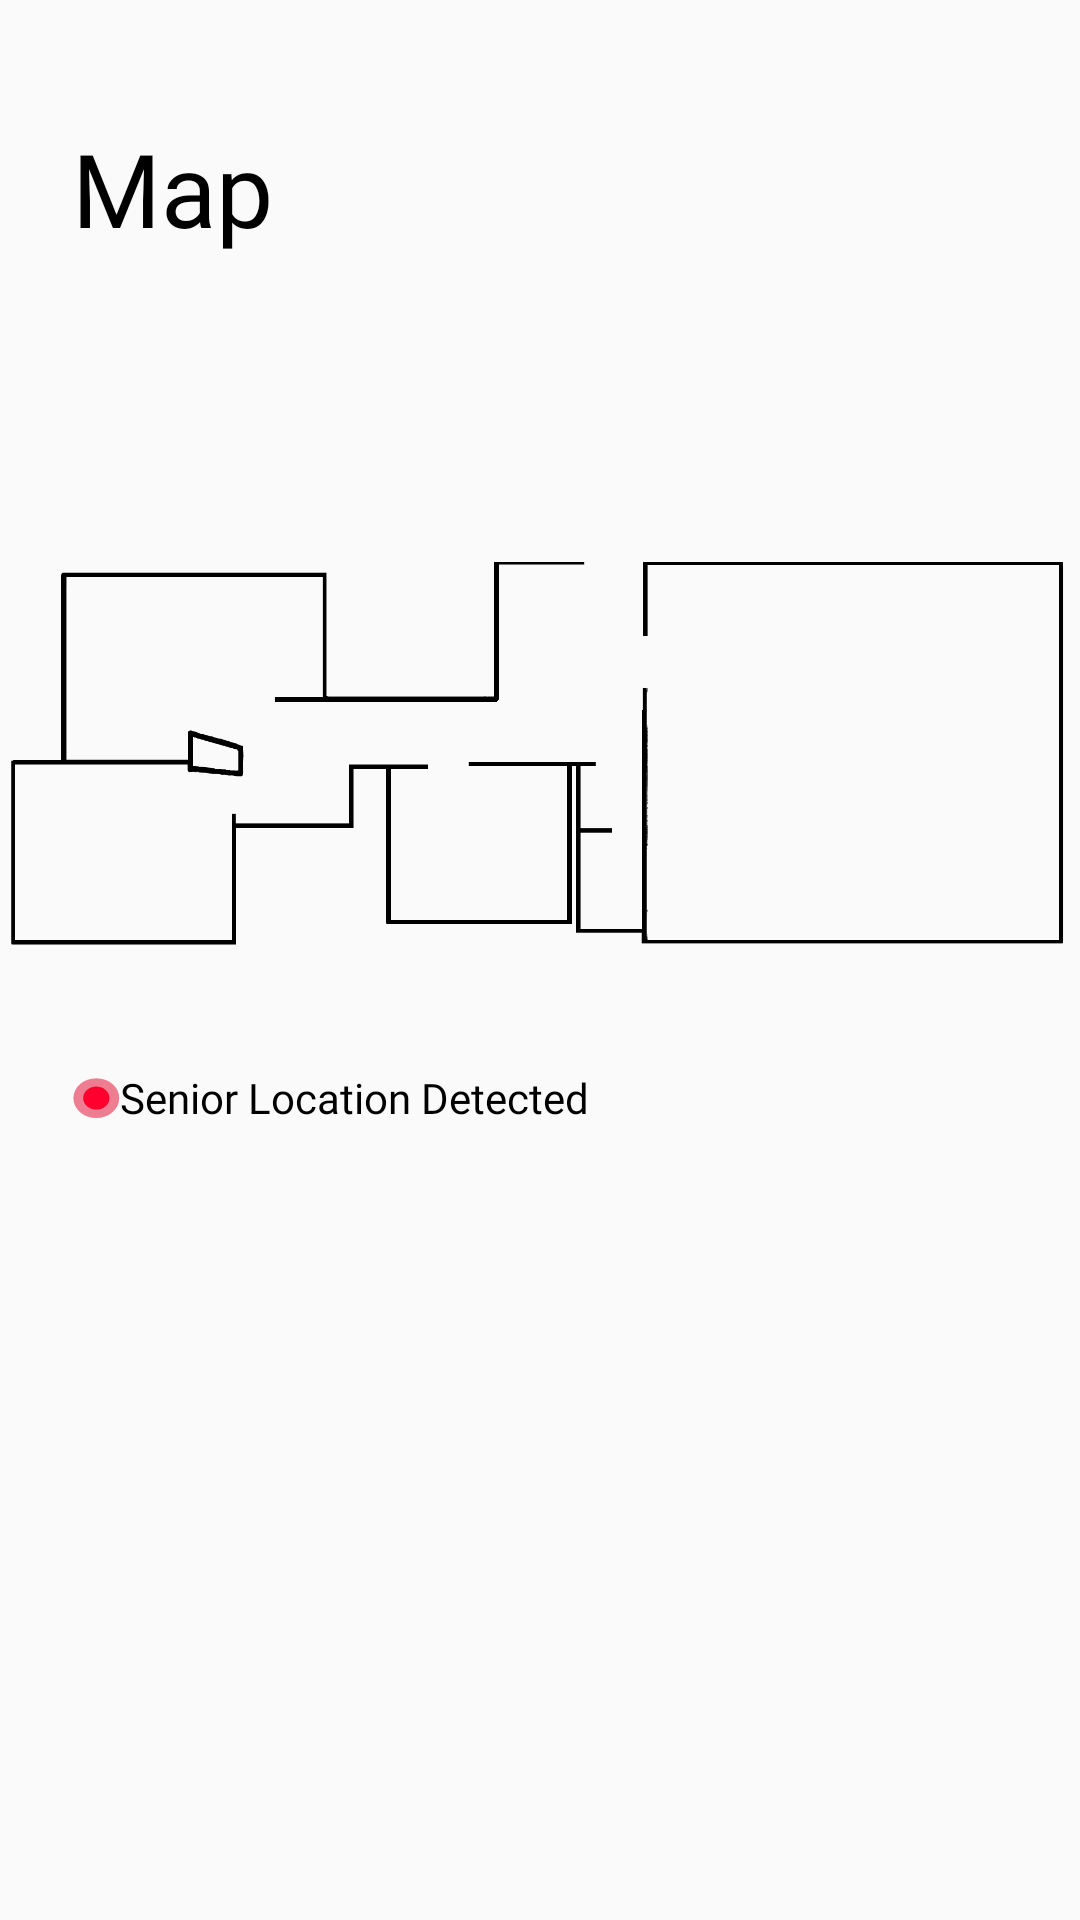

The Android layout XML behind this screen, and the referenced resources:
<!-- AndroidManifest.xml: application theme AppTheme.NoActionBar -->
<!-- res/layout/fragment_map.xml -->
<?xml version="1.0" encoding="utf-8"?>
<androidx.constraintlayout.widget.ConstraintLayout xmlns:android="http://schemas.android.com/apk/res/android"
    xmlns:app="http://schemas.android.com/apk/res-auto"
    xmlns:tools="http://schemas.android.com/tools"
    android:layout_width="match_parent"
    android:layout_height="match_parent"
    tools:context=".MapFragment">

    <TextView
        android:id="@+id/textView17"
        android:layout_width="wrap_content"
        android:layout_height="wrap_content"
        android:layout_marginStart="24dp"
        android:layout_marginTop="40dp"
        android:fontFamily="@font/sanfrans_bold"
        android:text="@string/title_map"
        android:textAppearance="@style/TextAppearance.AppCompat.Display1"
        android:textColor="@color/black"
        app:layout_constraintStart_toStartOf="parent"
        app:layout_constraintTop_toTopOf="parent" />


    <RelativeLayout
        android:id="@+id/relativelayout"
        android:layout_width="wrap_content"
        android:layout_height="wrap_content"
        android:layout_marginTop="63dp"
        android:layout_marginBottom="4dp"
        app:layout_constraintBottom_toTopOf="@+id/imageView2"
        app:layout_constraintEnd_toEndOf="parent"
        app:layout_constraintStart_toStartOf="parent"
        app:layout_constraintTop_toBottomOf="@+id/textView17">

        <ImageView
            android:id="@+id/imageView"
            android:layout_width="363dp"
            android:layout_height="204dp"
            android:contentDescription="Map Image"
            android:src="@drawable/hometransparent"
            app:layout_constraintBottom_toBottomOf="parent"
            app:layout_constraintEnd_toEndOf="parent"
            app:layout_constraintStart_toStartOf="parent"
            app:layout_constraintTop_toTopOf="parent"
            app:layout_constraintVertical_bias="0.329" />

    </RelativeLayout>


    <ImageView
        android:id="@+id/imageView2"
        android:layout_width="16dp"
        android:layout_height="19dp"
        android:layout_marginStart="16dp"
        android:layout_marginTop="4dp"
        android:src="@drawable/red_dot"
        app:layout_constraintEnd_toStartOf="@+id/textView2"
        app:layout_constraintHorizontal_bias="1.0"
        app:layout_constraintStart_toStartOf="parent"
        app:layout_constraintTop_toBottomOf="@+id/relativelayout" />

    <TextView
        android:id="@+id/textView2"
        android:layout_width="wrap_content"
        android:layout_height="wrap_content"
        android:layout_marginStart="40dp"
        android:layout_marginTop="4dp"
        android:fontFamily="@font/sanfrans"
        android:text="@string/map_label"
        android:textColor="#000000"
        app:layout_constraintStart_toStartOf="parent"
        app:layout_constraintTop_toBottomOf="@+id/relativelayout" />

</androidx.constraintlayout.widget.ConstraintLayout>
<!-- resources referenced by this layout -->
<resources>
  <color name="black">#FF000000</color>
  <!-- drawable hometransparent: png bitmap (drawable, 15761 bytes) -->
  <!-- drawable red_dot (drawable) -->
  <vector xmlns:android="http://schemas.android.com/apk/res/android"
      android:width="18dp"
      android:height="15dp"
      android:viewportWidth="18"
      android:viewportHeight="15">
    <path
        android:pathData="M0.516,7.529a8.604,7.471 0,1 0,17.208 0a8.604,7.471 0,1 0,-17.208 0z"
        android:fillColor="#E20029"
        android:fillAlpha="0.5"/>
    <path
        android:pathData="M4.204,7.529a4.917,4.269 0,1 0,9.833 0a4.917,4.269 0,1 0,-9.833 0z"
        android:fillColor="#FF002E"/>
  </vector>
  <string name="map_label">Senior Location Detected</string>
  <string name="title_map">Map</string>
  <style name="AppTheme.NoActionBar">
  
          <item name="windowActionBar">false</item>
          <item name="windowNoTitle">true</item>
          
      </style>
</resources>
